Run: headless pygame with SDL's dummy video driver; simulated clock (each Clock.tick advances the game by its frame time, no real sleeping); random seed 0; keys injected as events and as key.get_pressed() state; mouse plan: one left click at the window centre at the start of phase 2, then a move to the lower-right quarter at the start of phase 3.
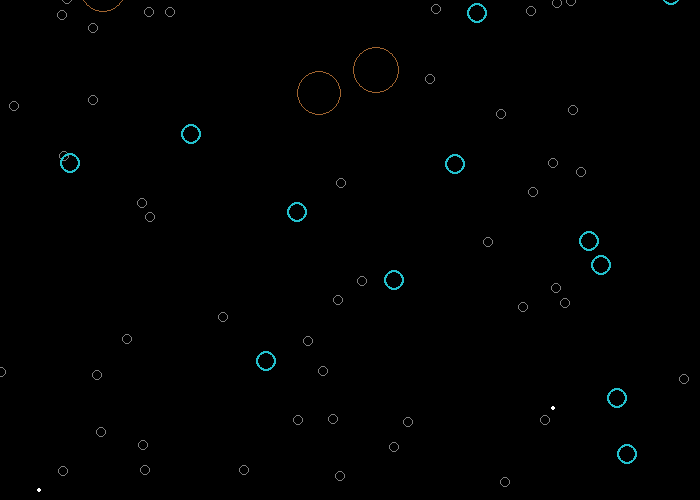
Frame 1 of 4 · flips 1–60 · no input
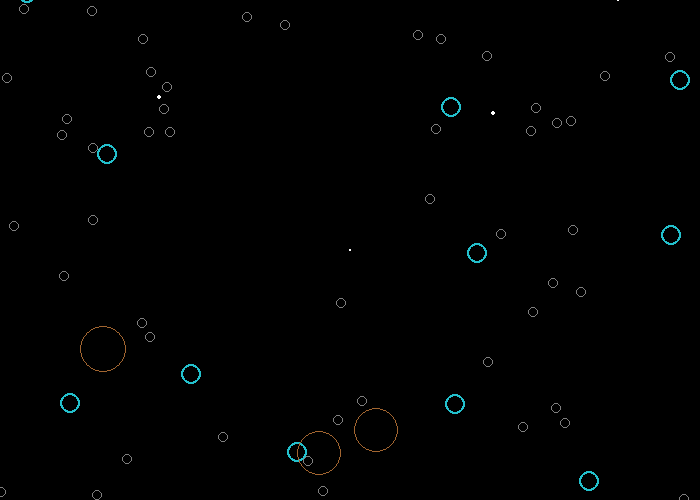
Frame 2 of 4 · flips 61–180 · clicked the window centre · tapped SPACE, RETURN · held RIGHT (→), D
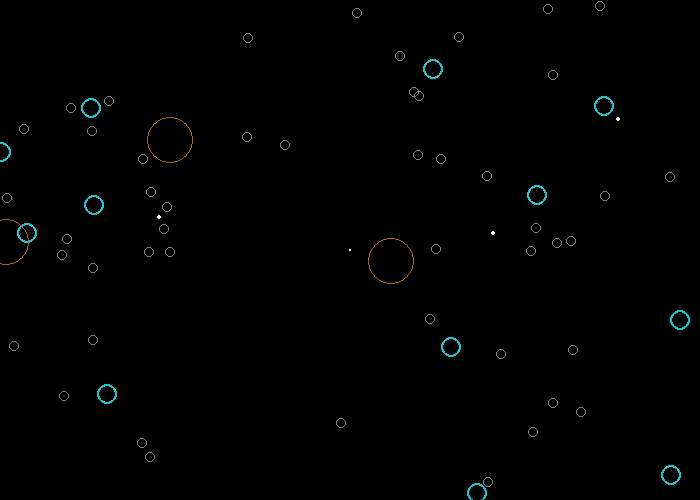
Frame 3 of 4 · flips 181–300 · moved the mouse to the lower-right quarter · held DOWN (↓), S
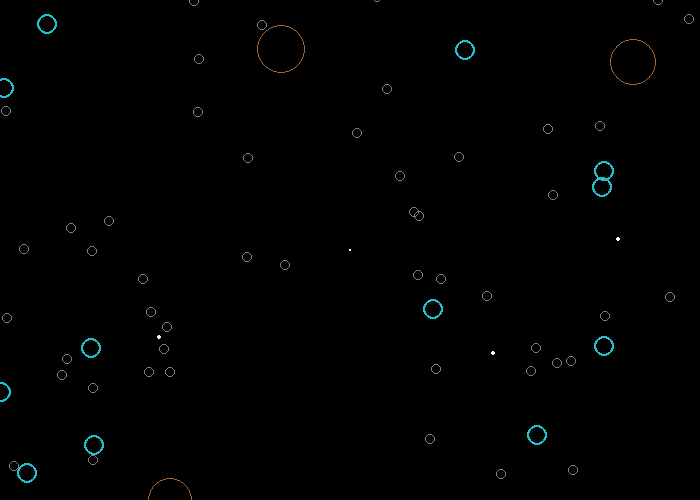
Frame 4 of 4 · flips 301–420 · held LEFT (←), A, UP (↑), W

The pygame program that drew these frames:

import pygame
from pygame.draw import circle
import random

pygame.init()                                                           # initializes all pygame module

black = [0,0,0]                                                         # creates 3 variables pointing to lists holding RGB values
white = [255,255,255]
green = [0,255,0]

size = [700,500]                                                        # size will control the screen size in pixels.  700x500

screen = pygame.display.set_mode(size)                                  # Returns display surface.
pygame.display.set_caption('Falling snow..')

circle_list = []
circle_list2 = []
circle_list3 = []
blinking_list = []
click_list = []

for i in range(50):                                                    # adds 50 random pairs of [x,y] to circle_list
	x = random.randrange(0,700)                                         
	y = random.randrange(0,500)                                         
	circle_list.append([x,y])                                             

for i in range(12):                                                    # adds 12 random pairs of [x,y] to circle_list2
	x = random.randrange(0,700)
	y = random.randrange(0,500)
	circle_list2.append([x,y])

for i in range(3):                                                     # adds 3 random pairs of [x,y] to circle_list3
	x = random.randrange(0,700)
	y = random.randrange(0,500)
	circle_list3.append([x,y])

for i in range(3):                                                     # adds 3 random pairs of [x,y] to blinking_list
	x = random.randrange(0,700)
	y = random.randrange(0,500)
	blinking_list.append([x,y])


clock = pygame.time.Clock()

done = False

while done == False:                                                   #Event loop
	
	for event in pygame.event.get():
		if event.type == pygame.QUIT:
			done=True
		
		if event.type == pygame.MOUSEBUTTONDOWN:                       # get new (x,y) pair at position of mouseclick
			pos = pygame.mouse.get_pos()                                #
			
			click_list.append(pos)                                      # append pos to click_list
			
	screen.fill(black)

	for i in range(len(circle_list)):                                 # iterates through a range of values for i which is equal to the length
		                                                                # of circle_list
		
		circle(screen, [127,127,127], circle_list[i], 5,1)				# circle(Surface, color, pos, radius, width=0) -> Rect
		
		                                                                # THIS IS WHAT MAKES THE CIRCLES MOVE DOWNWARDS
		circle_list[i][1] = circle_list[i][1] + 1                       # adds 1 to y value of ith circle in circle_list each time through the loop.  
		
		if circle_list[i][1] > 500:
			y = random.randrange(-50,-10)
			circle_list[i][1] = y
			x = random.randrange(0, 700)
			circle_list[i][0] = x
		
	for i in range(len(circle_list2)):
		
		circle(screen, [35,193,205], circle_list2[i], 10,2)
		
		circle_list2[i][1] = circle_list2[i][1] + 2                     # adds 2 to y value of ith circle in circle_list2
		
		if circle_list2[i][1] > 500:
			y = random.randrange(-50,-10)
			circle_list2[i][1] = y
			x = random.randrange(0,700)
			circle_list2[i][0] = x
		
	for i in range(len(circle_list3)):
																		#circle(Surface, color, pos, radius, width=0) -> Rect
		circle(screen, [162,101,48], circle_list3[i],
		               random.randrange(22,25),
					   random.randrange(1,2)
					   )
		
		circle_list3[i][1] = circle_list3[i][1] + 3                     # adds 2 to the y value of the ith circle in circle_list3
		
		if circle_list3[i][1] > 525:
			y = random.randrange(-50,-10)
			circle_list3[i][1] = y
			x = random.randrange(0,700)
			circle_list3[i][0] = x
	
	for i in range(len(blinking_list)):
		
		circle(screen, white, blinking_list[i], 2,
				random.randrange(0,3)
				)
				
		blinking_list[i][1] =  blinking_list[i][1] + 1
		#blinking_list[i][0] = blinking_list[i][0] + 2
		
		if blinking_list[i][1] > 500:
			y = random.randrange(-50,-10)
			blinking_list[i][1] = y
			x = random.randrange(0,700)
			blinking_list[i][0] = x
	
	for i in range(len(click_list)):
		
		circle(screen, white, click_list[i], 1,0)
	
	pygame.display.flip()
	clock.tick(20)

pygame.quit()
